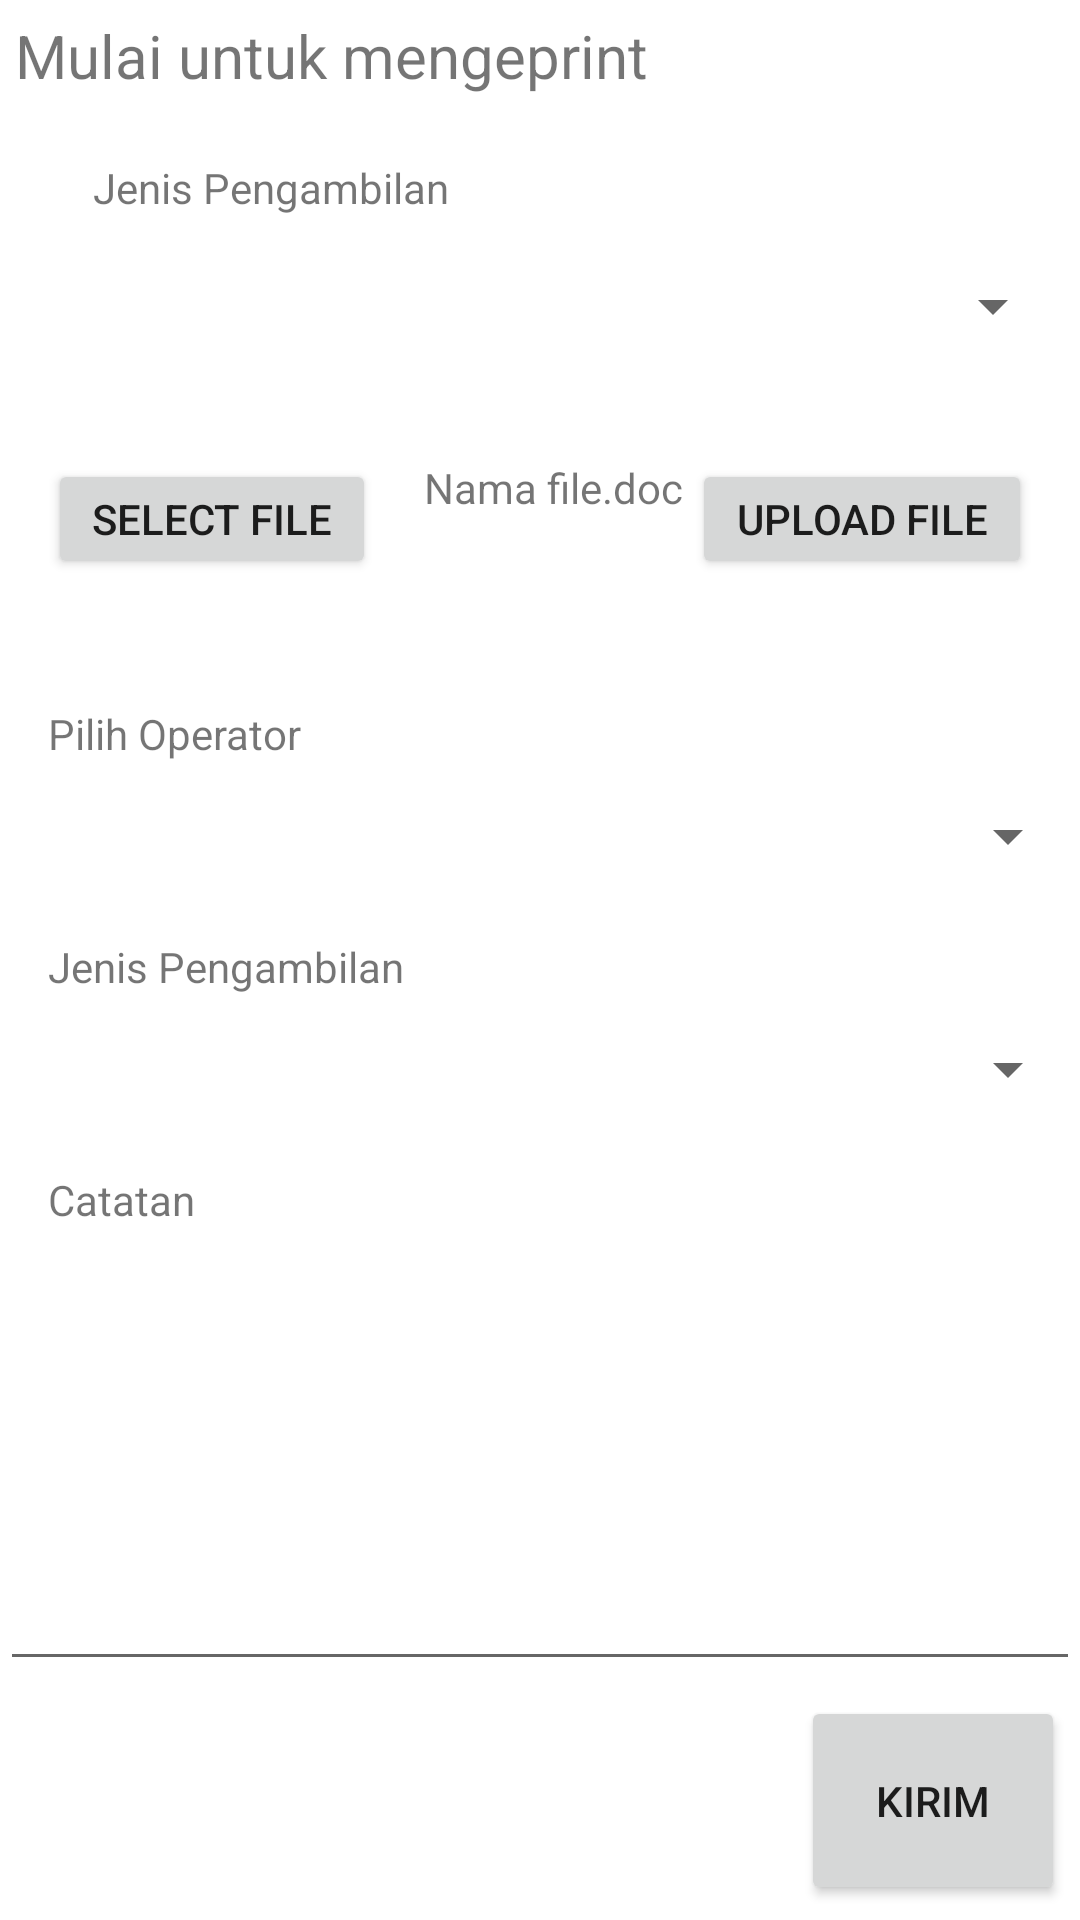

The Android layout XML behind this screen, and the referenced resources:
<!-- AndroidManifest.xml: application theme AppTheme -->
<!-- res/layout/fragment_home.xml -->
<FrameLayout xmlns:android="http://schemas.android.com/apk/res/android"
    xmlns:tools="http://schemas.android.com/tools"
    android:layout_width="match_parent"
    android:layout_height="match_parent"
    android:title="beranda"
    android:id="@+id/tutup"
    tools:context="com.starcom.smotty.HomeFragment">

    <LinearLayout
        android:layout_width="match_parent"
        android:layout_height="match_parent"
        android:measureWithLargestChild="false"
        android:orientation="vertical"></LinearLayout>

    <LinearLayout android:layout_width="match_parent"
        android:layout_height="match_parent"
        android:background="@color/white"
        android:orientation="vertical" >

        <LinearLayout
            android:layout_width="match_parent"
            android:layout_height="wrap_content"
            android:orientation="vertical"
            android:padding="5dp" >

            <LinearLayout
                android:layout_width="fill_parent"
                android:layout_height="wrap_content"
                android:orientation="horizontal" >

                <TextView
                    android:id="@+id/title"
                    android:layout_width="wrap_content"
                    android:layout_height="wrap_content"
                    android:layout_gravity="center_vertical"
                    android:layout_weight="1"
                    android:maxLength="200"
                    android:text="Mulai untuk mengeprint"
                    android:textSize="20dp" />

            </LinearLayout>

            <LinearLayout
                android:layout_width="match_parent"
                android:layout_height="wrap_content"
                android:orientation="horizontal" >

                <LinearLayout
                    android:layout_width="match_parent"
                    android:layout_height="wrap_content"
                    android:layout_marginLeft="10dp"
                    android:layout_marginTop="5dp"
                    android:orientation="vertical" >
                    <TextView
                        android:text="Jenis Pengambilan"
                        android:paddingTop="@dimen/activity_horizontal_margin"
                        android:paddingLeft="@dimen/activity_horizontal_margin"
                        android:layout_width="wrap_content"
                        android:layout_height="wrap_content"
                        android:layout_weight="1" />
                    <Spinner
                        android:layout_width="match_parent"
                        android:padding="30dp"
                        android:paddingTop="-30dp"
                        android:layout_weight="3"
                        android:layout_height="0dp"></Spinner>
                </LinearLayout>

            </LinearLayout>
        </LinearLayout>
        <LinearLayout
            android:layout_width="match_parent"
            android:layout_height="wrap_content"
            android:layout_weight="1" >

            <LinearLayout
                android:id="@+id/content"
                android:layout_width="match_parent"
                android:orientation="vertical"
                android:layout_height="match_parent">

                <LinearLayout
                    android:id="@+id/images"
                    android:layout_width="match_parent"
                    android:layout_height="wrap_content"
                    android:orientation="horizontal"
                    android:gravity="center"  android:paddingBottom="5dp"
                    android:padding="@dimen/activity_horizontal_margin"
                    android:paddingTop="5dp" >
                    <Button
                        android:id="@+id/activity_main_btn_selectfile"
                        android:layout_width="wrap_content"
                        android:layout_height="40dp"
                        android:layout_gravity="center_horizontal"
                        android:layout_marginTop="10dp"
                        android:text="Select File"
                        android:layout_weight="1" />
                    <TextView
                        android:paddingLeft="@dimen/activity_horizontal_margin"
                        android:text="Nama file.doc"
                        android:layout_width="100dp"
                        android:layout_height="50dp"
                        android:id="@+id/activity_main_txt_nama_file"
                        android:layout_weight="1" />

                    <Button
                        android:id="@+id/activity_main_btn_upload"
                        android:layout_width="wrap_content"
                        android:layout_height="40dp"
                        android:layout_gravity="center_horizontal"
                        android:layout_marginTop="10dp"
                        android:text="Upload File"
                        android:layout_weight="1" />

                </LinearLayout>

                <TextView
                    android:text="Pilih Operator"
                    android:paddingTop="@dimen/activity_horizontal_margin"
                    android:paddingLeft="@dimen/activity_horizontal_margin"
                    android:layout_width="wrap_content"
                    android:layout_height="wrap_content"
                    android:id="@+id/textView5"
                    android:layout_weight="1" />
                <Spinner
                    android:layout_width="match_parent"
                    android:padding="30dp"
                    android:paddingTop="-30dp"
                    android:layout_weight="5"
                    android:layout_height="0dp"></Spinner>




                <TextView
                    android:text="Jenis Pengambilan"
                    android:paddingTop="@dimen/activity_horizontal_margin"
                    android:paddingLeft="@dimen/activity_horizontal_margin"
                    android:layout_width="wrap_content"
                    android:layout_height="wrap_content"
                    android:layout_weight="1" />
                <Spinner
                    android:padding="30dp"
                    android:layout_width="match_parent"
                    android:layout_weight="5"
                    android:layout_height="0dp"></Spinner>
                <TextView
                    android:text="Catatan"
                    android:paddingTop="@dimen/activity_horizontal_margin"
                    android:paddingLeft="@dimen/activity_horizontal_margin"
                    android:layout_width="wrap_content"
                    android:layout_height="wrap_content"
                    android:layout_weight="1" />
                <EditText
                    android:layout_width="match_parent"
                    android:layout_height="0dp"
                    android:layout_weight="20"/>
                <Button
                    android:layout_gravity="right"
                    android:layout_width="wrap_content"
                    android:layout_margin="5dp"
                    android:layout_height="wrap_content"
                    android:text="Kirim"
                    android:layout_weight="3"/>
            </LinearLayout>
        </LinearLayout>
    </LinearLayout>

</FrameLayout>
<!-- resources referenced by this layout -->
<resources>
  <color name="white">#ffffff</color>
  <dimen name="activity_horizontal_margin">16dp</dimen>
</resources>
